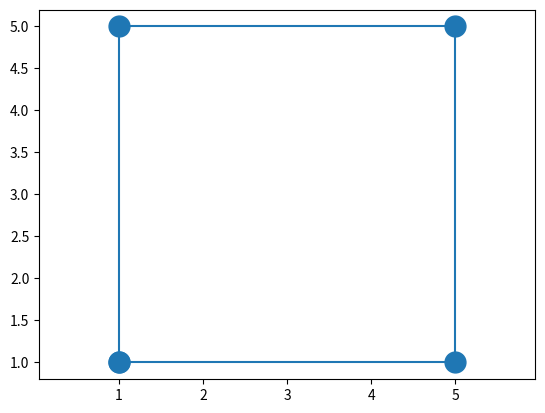

This chart was generated by the following Python code:
import matplotlib.pyplot as plt

x = [1, 1, 5, 5, 1]
y = [1, 5, 5, 1, 1]

plt.plot(x, y, marker='o', ms=15)
plt.axis('equal')

plt.savefig('fig_6.png')
